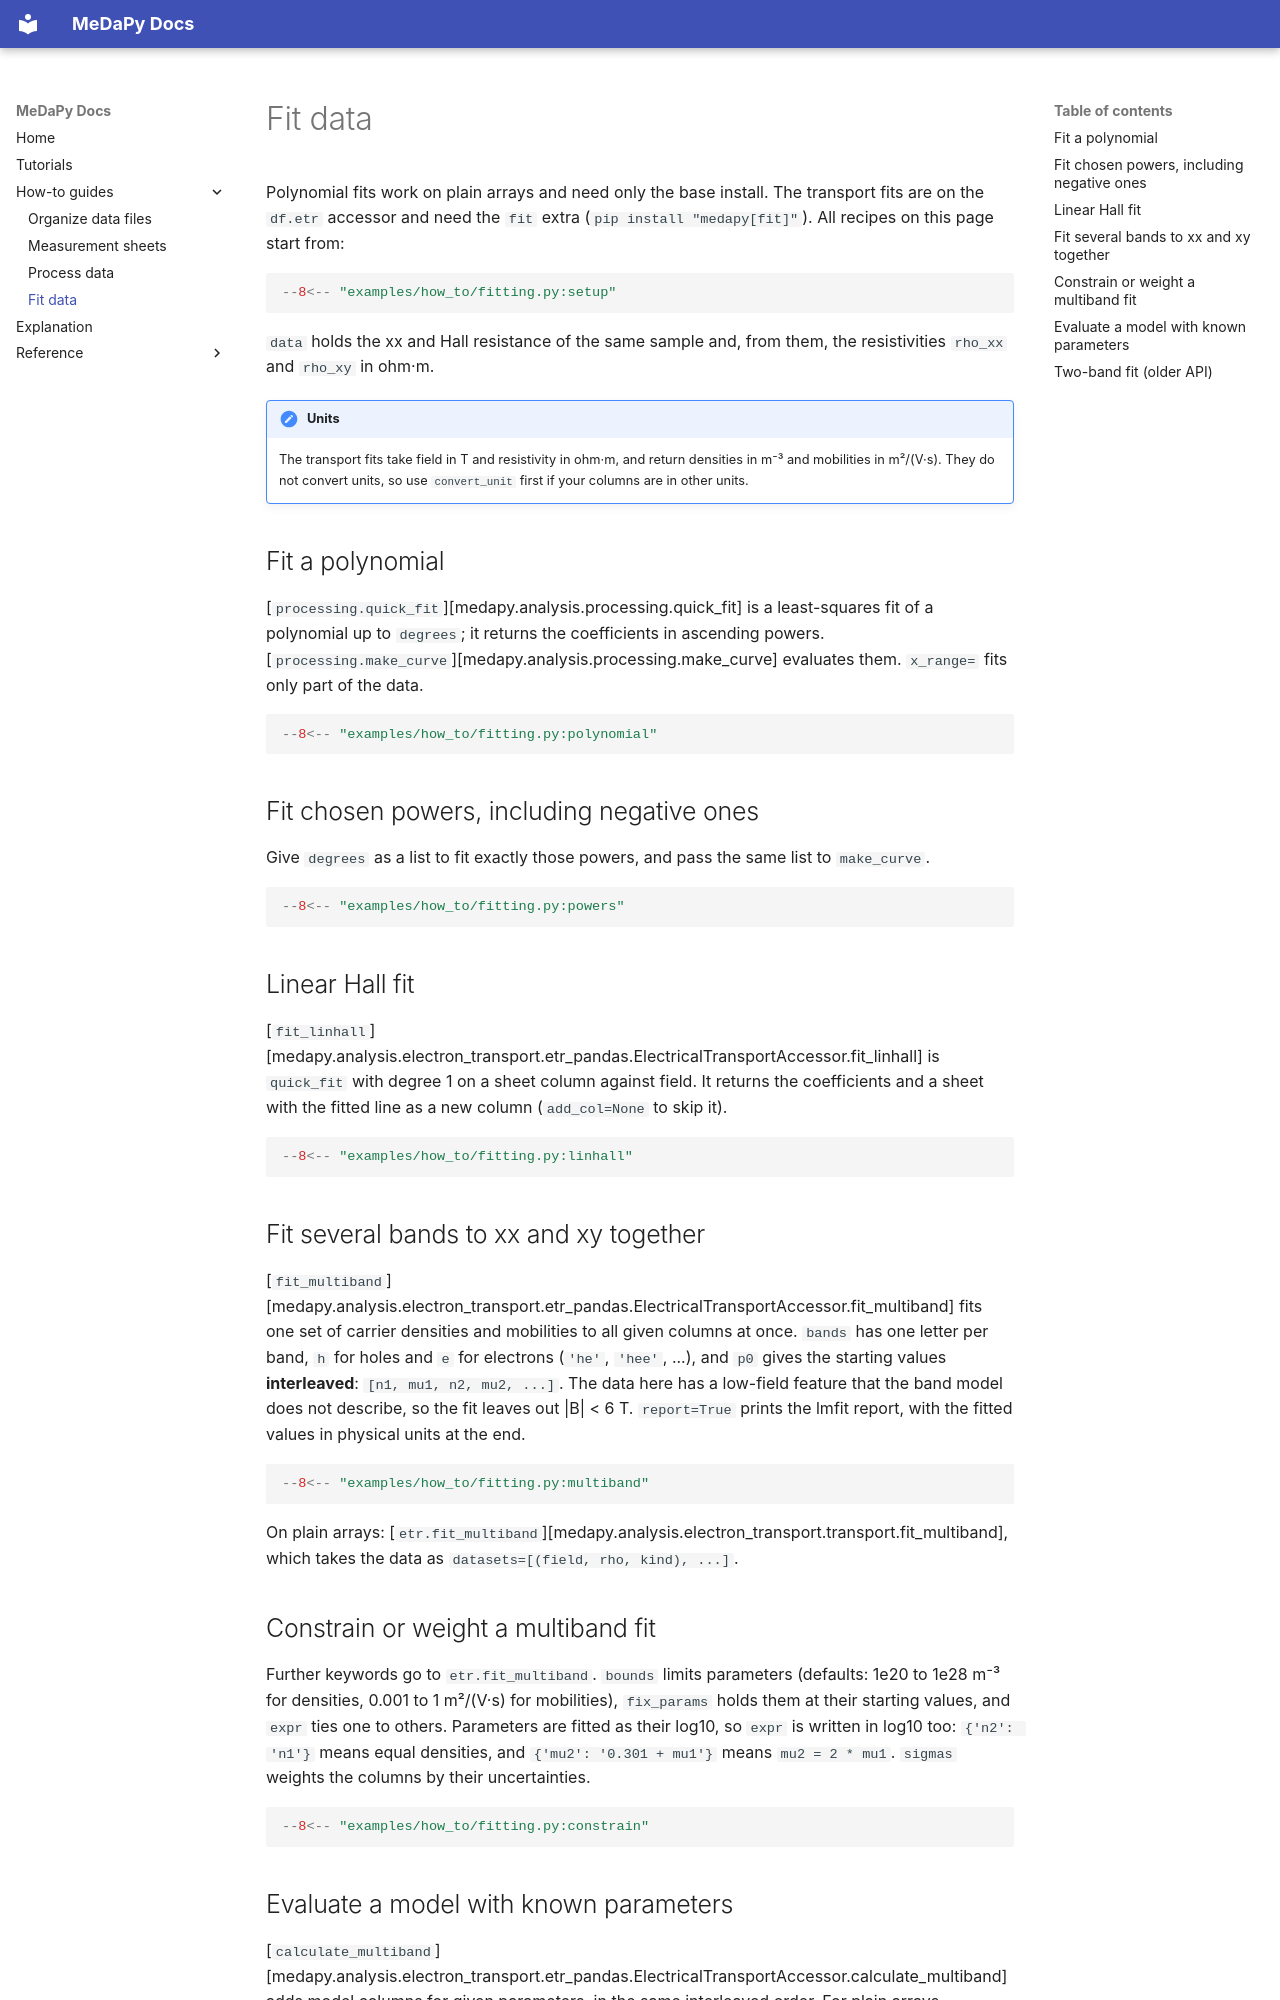

repository: medapy/medapy · page: how-to/fitting/index.html · generator: mkdocs

# Fit data

Polynomial fits work on plain arrays and need only the base install. The transport fits are
on the `df.etr` accessor and need the `fit` extra (`pip install "medapy[fit]"`). All recipes
on this page start from:

```python
--8<-- "examples/how_to/fitting.py:setup"
```

`data` holds the xx and Hall resistance of the same sample and, from them, the resistivities
`rho_xx` and `rho_xy` in ohm·m.

!!! note "Units"
    The transport fits take field in T and resistivity in ohm·m, and return densities in
    m⁻³ and mobilities in m²/(V·s). They do not convert units, so use `convert_unit` first if
    your columns are in other units.

## Fit a polynomial

[`processing.quick_fit`][medapy.analysis.processing.quick_fit] is a least-squares fit of a
polynomial up to `degrees`; it returns the coefficients in ascending powers.
[`processing.make_curve`][medapy.analysis.processing.make_curve] evaluates them. `x_range=`
fits only part of the data.

```python
--8<-- "examples/how_to/fitting.py:polynomial"
```

## Fit chosen powers, including negative ones

Give `degrees` as a list to fit exactly those powers, and pass the same list to
`make_curve`.

```python
--8<-- "examples/how_to/fitting.py:powers"
```

## Linear Hall fit

[`fit_linhall`][medapy.analysis.electron_transport.etr_pandas.ElectricalTransportAccessor.fit_linhall]
is `quick_fit` with degree 1 on a sheet column against field. It returns the coefficients
and a sheet with the fitted line as a new column (`add_col=None` to skip it).

```python
--8<-- "examples/how_to/fitting.py:linhall"
```

## Fit several bands to xx and xy together

[`fit_multiband`][medapy.analysis.electron_transport.etr_pandas.ElectricalTransportAccessor.fit_multiband]
fits one set of carrier densities and mobilities to all given columns at once. `bands` has
one letter per band, `h` for holes and `e` for electrons (`'he'`, `'hee'`, ...), and `p0`
gives the starting values **interleaved**: `[n1, mu1, n2, mu2, ...]`. The data here has a
low-field feature that the band model does not describe, so the fit leaves out
|B| < 6 T. `report=True` prints the lmfit report, with the fitted values in physical units
at the end.

```python
--8<-- "examples/how_to/fitting.py:multiband"
```

On plain arrays:
[`etr.fit_multiband`][medapy.analysis.electron_transport.transport.fit_multiband], which
takes the data as `datasets=[(field, rho, kind), ...]`.

## Constrain or weight a multiband fit

Further keywords go to `etr.fit_multiband`. `bounds` limits parameters (defaults: 1e20 to
1e28 m⁻³ for densities, 0.001 to 1 m²/(V·s) for mobilities), `fix_params` holds them at
their starting values, and `expr` ties one to others. Parameters are fitted as their log10,
so `expr` is written in log10 too: `{'n2': 'n1'}` means equal densities, and
`{'mu2': '0.301 + mu1'}` means `mu2 = 2 * mu1`. `sigmas` weights the columns by their
uncertainties.

```python
--8<-- "examples/how_to/fitting.py:constrain"
```
